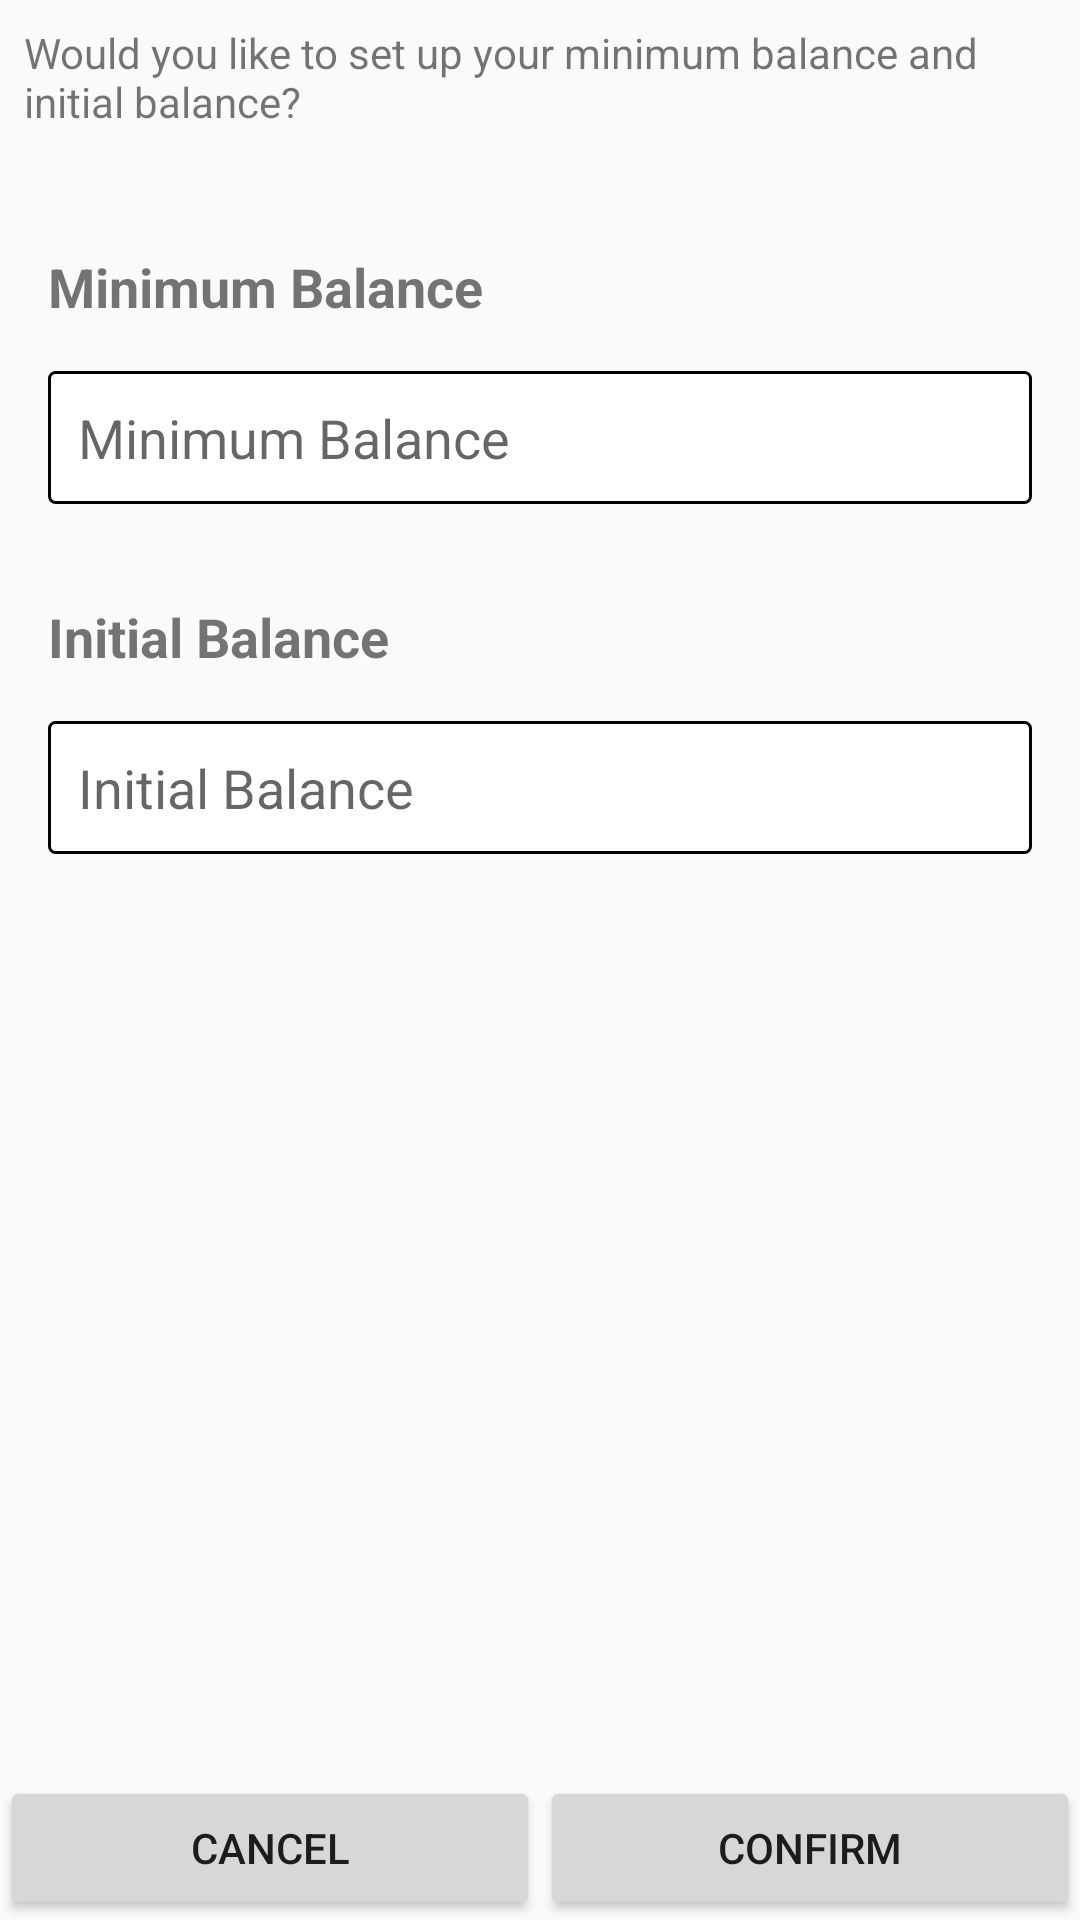

Produce the Android XML layout that renders to this screen, including the resource entries it uses.
<!-- AndroidManifest.xml: application theme AppTheme -->
<!-- res/layout/activity_init_setup.xml -->
<?xml version="1.0" encoding="utf-8"?>
<LinearLayout xmlns:android="http://schemas.android.com/apk/res/android"
    xmlns:app="http://schemas.android.com/apk/res-auto"
    xmlns:tools="http://schemas.android.com/tools"
    android:layout_width="match_parent"
    android:layout_height="match_parent"
    tools:context=".activities.InitSetupActivity"
    android:orientation="vertical">
    <TextView
        android:layout_width="match_parent"
        android:layout_height="wrap_content"
        android:layout_margin="8dp"
        android:layout_marginTop="32dp"
        android:text="@string/initPrompt"/>
    <TextView
        android:layout_width="match_parent"
        android:layout_height="wrap_content"
        android:layout_marginStart="16dp"
        android:layout_marginLeft="16dp"
        android:layout_marginTop="32dp"
        android:textAlignment="textStart"
        android:text="@string/budgetLimit"
        android:textSize="18sp"
        android:textStyle="bold" />
    <EditText
        android:id="@+id/ET_budgetLimit"
        android:layout_width="match_parent"
        android:layout_height="wrap_content"
        android:layout_marginStart="16dp"
        android:layout_marginLeft="16dp"
        android:layout_marginTop="16dp"
        android:layout_marginEnd="16dp"
        android:layout_marginRight="16dp"
        android:hint="@string/budgetLimit"
        android:background="@drawable/text_border"
        android:inputType="numberDecimal"
        android:textSize="18sp"
        android:padding="10dp"
        android:autofillHints="" />
    <TextView
        android:layout_width="match_parent"
        android:layout_height="wrap_content"
        android:layout_marginStart="16dp"
        android:layout_marginLeft="16dp"
        android:layout_marginTop="32dp"
        android:textAlignment="textStart"
        android:text="@string/initBalance"
        android:textSize="18sp"
        android:textStyle="bold" />
    <EditText
        android:id="@+id/ET_balance"
        android:layout_width="match_parent"
        android:layout_height="wrap_content"
        android:layout_marginStart="16dp"
        android:layout_marginLeft="16dp"
        android:layout_marginTop="16dp"
        android:layout_marginEnd="16dp"
        android:layout_marginRight="16dp"
        android:hint="@string/initBalance"
        android:background="@drawable/text_border"
        android:inputType="numberDecimal"
        android:textSize="18sp"
        android:padding="10dp"
        android:autofillHints="" />
    <LinearLayout
        android:id="@+id/ll_buttons"
        android:layout_width="match_parent"
        android:layout_height="0dp"
        android:layout_weight="1"
        android:layout_gravity="bottom"
        android:orientation="horizontal">
        <Button
            android:id="@+id/btn_cancel"
            android:layout_width="0dp"
            android:layout_height="wrap_content"
            android:layout_weight="1"
            android:layout_gravity="bottom"
            android:text="Cancel"
            android:onClick="cancelBudgetLimit"/>
        <Button
            android:id="@+id/btn_confirm"
            android:layout_width="0dp"
            android:layout_height="wrap_content"
            android:layout_weight="1"
            android:layout_gravity="bottom"
            android:text="Confirm"
            android:onClick="submitBudgetLimit"/>
    </LinearLayout>

</LinearLayout>
<!-- resources referenced by this layout -->
<resources>
  <!-- drawable text_border (drawable) -->
  <?xml version="1.0" encoding="utf-8"?>
  <shape
      xmlns:android="http://schemas.android.com/apk/res/android"
      android:shape="rectangle">
      <solid
          android:color="#ffffff"/>
  
      <corners
          android:bottomRightRadius="2dp"
          android:bottomLeftRadius="2dp"
          android:topLeftRadius="2dp"
          android:topRightRadius="2dp"/>
      <stroke
          android:color="#000000"
          android:width="1dp"/>
  </shape>
  <string name="budgetLimit">Minimum Balance</string>
  <string name="initBalance">Initial Balance</string>
  <string name="initPrompt">Would you like to set up your minimum balance and initial balance?</string>
  <style name="AppTheme" parent="Theme.AppCompat.Light.DarkActionBar">
          
          <item name="colorPrimary">@color/colorPrimary</item>
          <item name="colorPrimaryDark">@color/colorPrimaryDark</item>
          <item name="colorAccent">@color/colorAccent</item>
      </style>
  <!-- not gathered from this repository: default colours our renderer supplied (Android Studio template values) -->
  <color name="colorPrimary">#FF6200EE</color>
  <color name="colorPrimaryDark">#FF3700B3</color>
  <color name="colorAccent">#FF03DAC5</color>
</resources>
